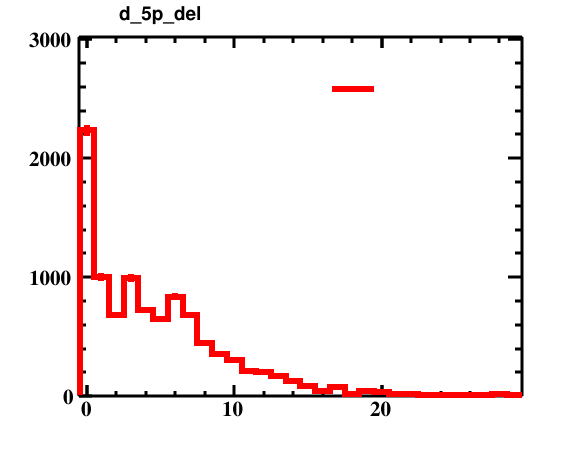

The file beside this chart, header and first rows:
bin_low_edge, contents, xtitle, binlabel
-1.5, 0.0, , 
-0.5, 2234, , 
0.5, 1003, , 
1.5, 684.0, , 
2.5, 995.0, , 
3.5, 726.0, , 
4.5, 649.0, , 
5.5, 837.0, , 
6.5, 683.0, , 
7.5, 443.0, , 
8.5, 353.0, , 
9.5, 306.0, , 
10.5, 214.0, , 
11.5, 200.0, , 
12.5, 168.0, , 
13.5, 124.0, , 
14.5, 88.0, , 
15.5, 47.0, , 
16.5, 75.0, , 
17.5, 15.0, , 
18.5, 39.0, , 
19.5, 32.0, , 
20.5, 20.0, , 
21.5, 14.0, , 
22.5, 13.0, , 
23.5, 9.0, , 
24.5, 7.0, , 
25.5, 3.0, , 
26.5, 2.0, , 
27.5, 16.0, , 
28.5, 1.0, , 
29.5, 0.0, , 
